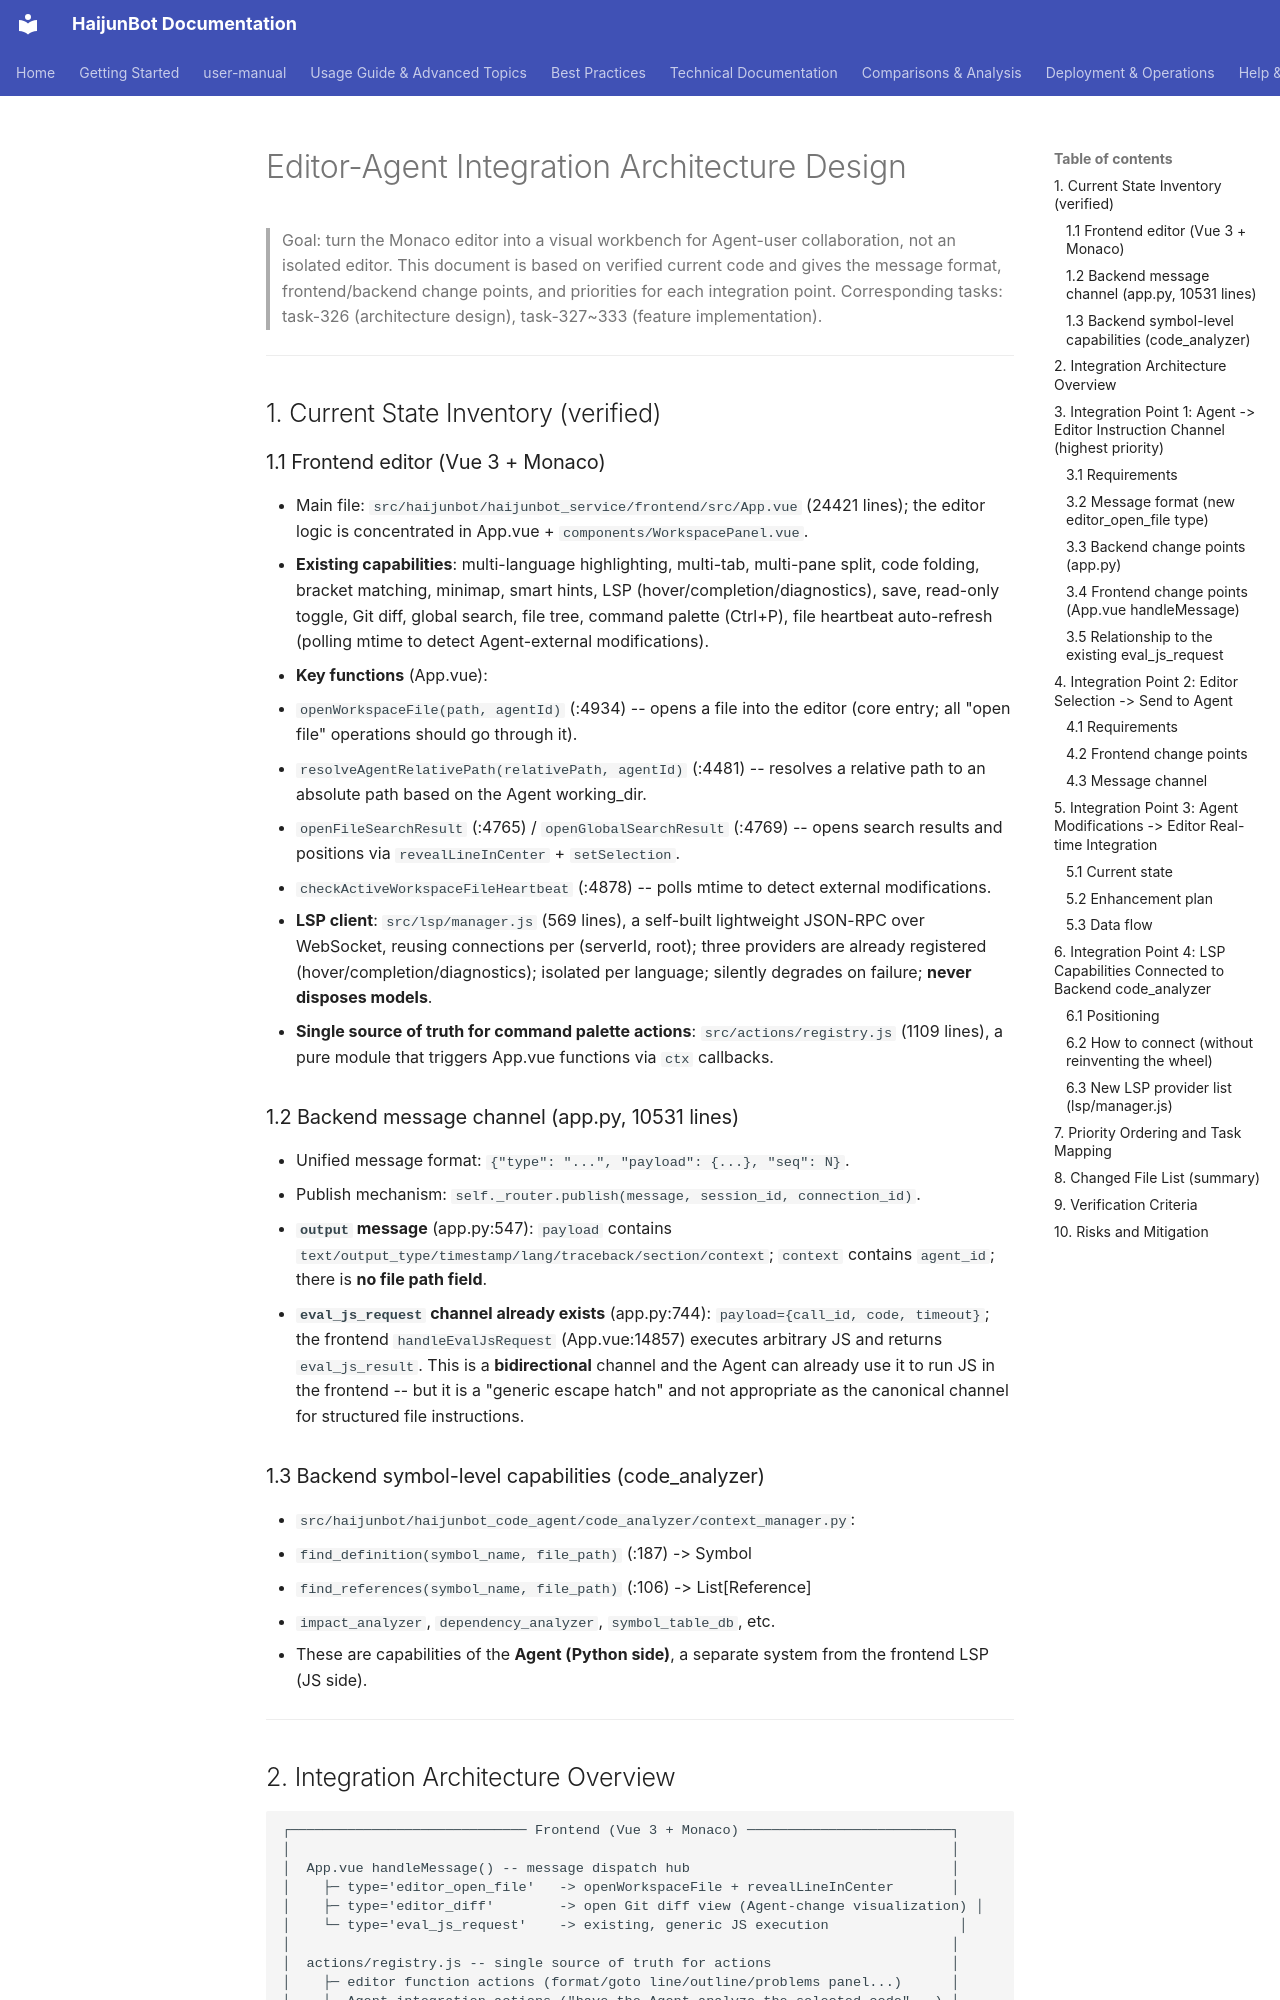

repository: takebox/haijunbot-vinbox · page: design/editor-agent-integration/index.html · generator: mkdocs

# Editor-Agent Integration Architecture Design

> Goal: turn the Monaco editor into a visual workbench for Agent-user collaboration, not an isolated editor.
> This document is based on verified current code and gives the message format, frontend/backend change points, and priorities for each integration point.
> Corresponding tasks: task-326 (architecture design), task-327~333 (feature implementation).

---

## 1. Current State Inventory (verified)

### 1.1 Frontend editor (Vue 3 + Monaco)

- Main file: `src/haijunbot/haijunbot_service/frontend/src/App.vue` (24421 lines); the editor logic is concentrated in App.vue + `components/WorkspacePanel.vue`.
- **Existing capabilities**: multi-language highlighting, multi-tab, multi-pane split, code folding, bracket matching, minimap, smart hints, LSP (hover/completion/diagnostics), save, read-only toggle, Git diff, global search, file tree, command palette (Ctrl+P), file heartbeat auto-refresh (polling mtime to detect Agent-external modifications).
- **Key functions** (App.vue):
  - `openWorkspaceFile(path, agentId)` (:4934) -- opens a file into the editor (core entry; all "open file" operations should go through it).
  - `resolveAgentRelativePath(relativePath, agentId)` (:4481) -- resolves a relative path to an absolute path based on the Agent working_dir.
  - `openFileSearchResult` (:4765) / `openGlobalSearchResult` (:4769) -- opens search results and positions via `revealLineInCenter` + `setSelection`.
  - `checkActiveWorkspaceFileHeartbeat` (:4878) -- polls mtime to detect external modifications.
- **LSP client**: `src/lsp/manager.js` (569 lines), a self-built lightweight JSON-RPC over WebSocket, reusing connections per (serverId, root); three providers are already registered (hover/completion/diagnostics); isolated per language; silently degrades on failure; **never disposes models**.
- **Single source of truth for command palette actions**: `src/actions/registry.js` (1109 lines), a pure module that triggers App.vue functions via `ctx` callbacks.

### 1.2 Backend message channel (app.py, 10531 lines)

- Unified message format: `{"type": "...", "payload": {...}, "seq": N}`.
- Publish mechanism: `self._router.publish(message, session_id, connection_id)`.
- **`output` message** (app.py:547): `payload` contains `text/output_type/timestamp/lang/traceback/section/context`; `context` contains `agent_id`; there is **no file path field**.
- **`eval_js_request` channel already exists** (app.py:744): `payload={call_id, code, timeout}`; the frontend `handleEvalJsRequest` (App.vue:14857) executes arbitrary JS and returns `eval_js_result`. This is a **bidirectional** channel and the Agent can already use it to run JS in the frontend -- but it is a "generic escape hatch" and not appropriate as the canonical channel for structured file instructions.

### 1.3 Backend symbol-level capabilities (code_analyzer)

- `src/haijunbot/haijunbot_code_agent/code_analyzer/context_manager.py`:
  - `find_definition(symbol_name, file_path)` (:187) -> Symbol
  - `find_references(symbol_name, file_path)` (:106) -> List[Reference]
  - `impact_analyzer`, `dependency_analyzer`, `symbol_table_db`, etc.
- These are capabilities of the **Agent (Python side)**, a separate system from the frontend LSP (JS side).

---
